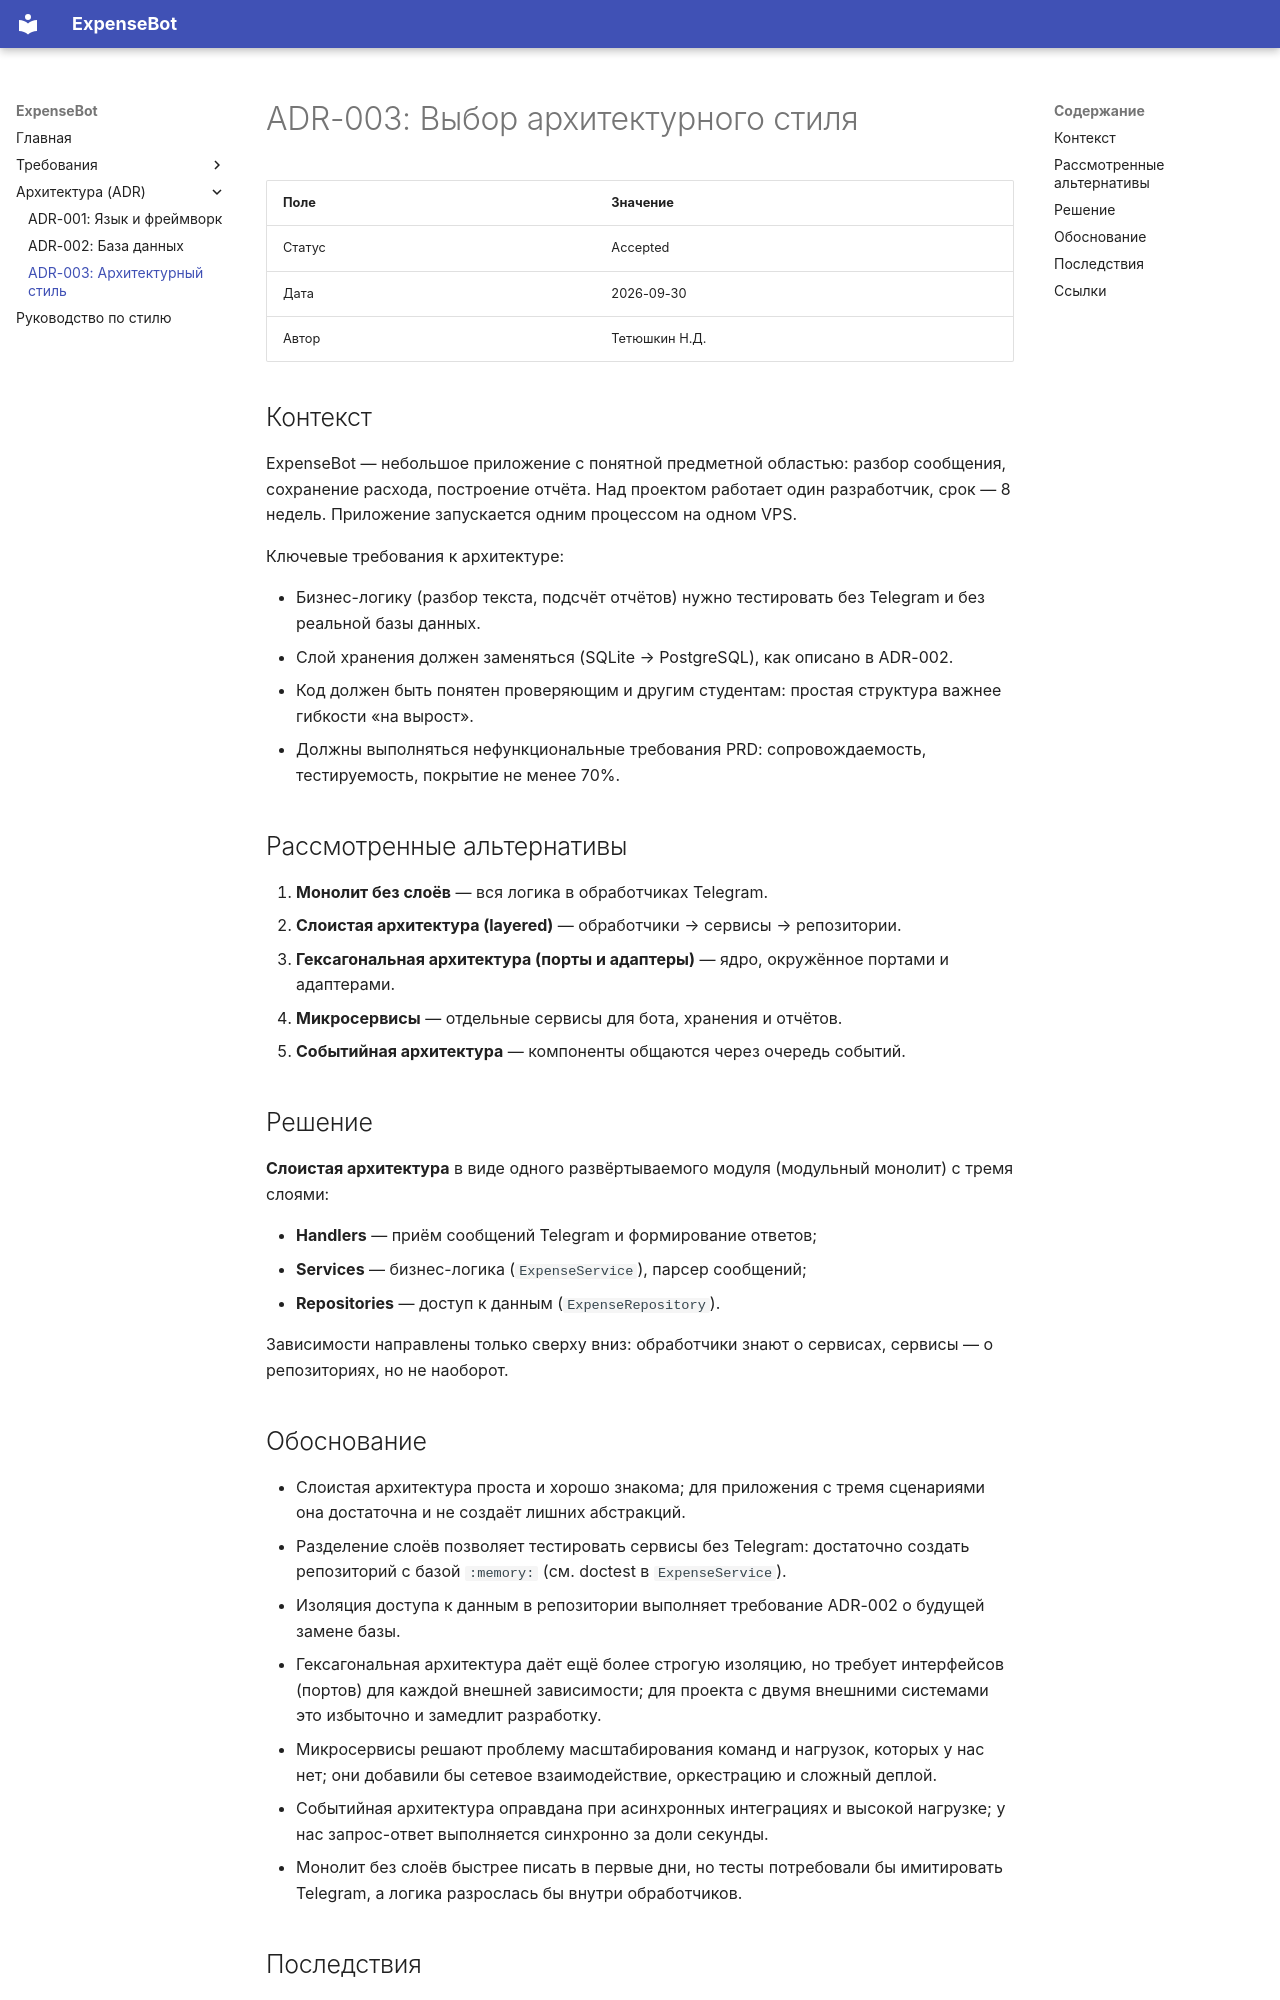

repository: mrbob322/expensebot · page: adr/003-architecture-style/index.html · generator: mkdocs

# ADR-003: Выбор архитектурного стиля

| Поле | Значение |
|---|---|
| Статус | Accepted |
| Дата | 2026-09-30 |
| Автор | Тетюшкин Н.Д. |

## Контекст

ExpenseBot — небольшое приложение с понятной предметной областью: разбор сообщения, сохранение расхода, построение отчёта. Над проектом работает один разработчик, срок — 8 недель. Приложение запускается одним процессом на одном VPS.

Ключевые требования к архитектуре:

- Бизнес-логику (разбор текста, подсчёт отчётов) нужно тестировать без Telegram и без реальной базы данных.
- Слой хранения должен заменяться (SQLite → PostgreSQL), как описано в ADR-002.
- Код должен быть понятен проверяющим и другим студентам: простая структура важнее гибкости «на вырост».
- Должны выполняться нефункциональные требования PRD: сопровождаемость, тестируемость, покрытие не менее 70%.

## Рассмотренные альтернативы

1. **Монолит без слоёв** — вся логика в обработчиках Telegram.
2. **Слоистая архитектура (layered)** — обработчики → сервисы → репозитории.
3. **Гексагональная архитектура (порты и адаптеры)** — ядро, окружённое портами и адаптерами.
4. **Микросервисы** — отдельные сервисы для бота, хранения и отчётов.
5. **Событийная архитектура** — компоненты общаются через очередь событий.

## Решение

**Слоистая архитектура** в виде одного развёртываемого модуля (модульный монолит) с тремя слоями:

- **Handlers** — приём сообщений Telegram и формирование ответов;
- **Services** — бизнес-логика (`ExpenseService`), парсер сообщений;
- **Repositories** — доступ к данным (`ExpenseRepository`).

Зависимости направлены только сверху вниз: обработчики знают о сервисах, сервисы — о репозиториях, но не наоборот.

## Обоснование

- Слоистая архитектура проста и хорошо знакома; для приложения с тремя сценариями она достаточна и не создаёт лишних абстракций.
- Разделение слоёв позволяет тестировать сервисы без Telegram: достаточно создать репозиторий с базой `:memory:` (см. doctest в `ExpenseService`).
- Изоляция доступа к данным в репозитории выполняет требование ADR-002 о будущей замене базы.
- Гексагональная архитектура даёт ещё более строгую изоляцию, но требует интерфейсов (портов) для каждой внешней зависимости; для проекта с двумя внешними системами это избыточно и замедлит разработку.
- Микросервисы решают проблему масштабирования команд и нагрузок, которых у нас нет; они добавили бы сетевое взаимодействие, оркестрацию и сложный деплой.
- Событийная архитектура оправдана при асинхронных интеграциях и высокой нагрузке; у нас запрос-ответ выполняется синхронно за доли секунды.
- Монолит без слоёв быстрее писать в первые дни, но тесты потребовали бы имитировать Telegram, а логика разрослась бы внутри обработчиков.
